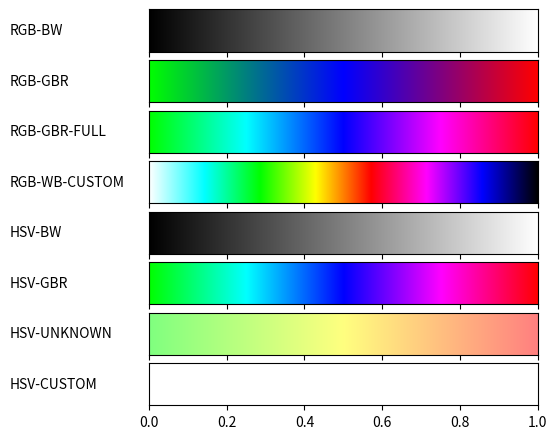

Write Python code to recreate this figure.
#!/usr/bin/env python
# -*- coding: utf-8 -*-
from __future__ import division  # Division in Python 2.7
import matplotlib
import math

matplotlib.use('Agg')  # So that we can render files without GUI
import matplotlib.pyplot as plt
from matplotlib import rc
import numpy as np

from matplotlib import colors


def plot_color_gradients(gradients, names):
    # For pretty latex fonts (commented out, because it does not work on some machines)
    # rc('text', usetex=True)
    # rc('font', family='serif', serif=['Times'], size=10)
    rc('legend', fontsize=10)

    column_width_pt = 400  # Show in latex using \the\linewidth
    pt_per_inch = 72
    size = column_width_pt / pt_per_inch

    fig, axes = plt.subplots(nrows=len(gradients), sharex=True, figsize=(size, 0.75 * size))
    fig.subplots_adjust(top=1.00, bottom=0.05, left=0.25, right=0.95)

    for ax, gradient, name in zip(axes, gradients, names):
        # Create image with two lines and draw gradient on it
        img = np.zeros((2, 1024, 3))
        for i, v in enumerate(np.linspace(0, 1, 1024)):
            img[:, i] = gradient(v)

        im = ax.imshow(img, aspect='auto')
        im.set_extent([0, 1, 0, 1])
        ax.yaxis.set_visible(False)

        pos = list(ax.get_position().bounds)
        x_text = pos[0] - 0.25
        y_text = pos[1] + pos[3] / 2.
        fig.text(x_text, y_text, name, va='center', ha='left', fontsize=10)

    fig.savefig('my-gradients.pdf')


def hsv2rgb(h, s, v):
    r = 0
    g = 0
    b = 0
    if v == 0:
        r = 0
        g = 0
        b = 0
    else:
        h /= 60
        i = math.floor(h)
        f = h - i
        p = v * (1 - s)
        q = v * (1 - (s * f))
        t = v * (1 - (s * (1 - f)))
        if i == 0:
            r = v
            g = t
            b = p
        elif i == 1:
            r = q
            g = v
            b = p
        elif i == 2:
            r = p
            g = v
            b = t
        elif i == 3:
            r = p
            g = q
            b = v
        elif i == 4:
            r = t
            g = p
            b = v
        elif i == 5:
            r = v
            g = p
            b = q

    return (r, g, b)


def gradient_rgb_bw(v):
    return (v, v, v)


def gradient_rgb_gbr(v):
    r = 0
    g = 0
    b = 0

    tr = v - 0.5
    b = 2 * v
    g = 1 - b
    if v >= 0.5:
        r = tr * 2
        b = 1 - r
        g = 0

    return (r, g, b)


def gradient_rgb_gbr_full(v):
    r = 0
    g = 1
    b = v * 4
    if b >= 1:
        r = 0
        g = 2 - v * 4
        b = 1
    if g <= 0:
        g = 0
        b = 1
        r = v * 4 - 2
    if r >= 1:
        g = 0
        r = 1
        b = 4 - v * 4

    return (r, g, b)


def gradient_rgb_wb_custom(v):
    # 111
    r = 1 - 7 * v
    g = 1
    b = 1
    # 011
    if r < 0:
        r = 0
        g = 1
        b = 2 - 7 * v
        # 010
    if b < 0:
        r = 7 * v - 2
        g = 1
        b = 0
        # 110
    if r > 1:
        r = 1
        g = 4 - 7 * v
        b = 0
        # 100
    if g < 0:
        r = 1
        g = 0
        b = 7 * v - 4
        # 101
    if b > 1:
        r = 6 - 7 * v
        g = 0
        b = 1
        # 001
    if r < 0:
        r = 0
        g = 0
        b = 7 - 7 * v
        # 001

    return (r, g, b)


def gradient_hsv_bw(v):
    return hsv2rgb(0, 0, v)


def gradient_hsv_gbr(v):
    return hsv2rgb((360 * v + 180) * 0.666, 1, 1)


def gradient_hsv_unknown(v):
    x = 1 - v
    return hsv2rgb((360 * x) * 0.333, 0.5, 1)


def gradient_hsv_custom(v):
    h = 0
    s = 0
    v = 0
    return hsv2rgb(0, 0, 1)


if __name__ == '__main__':
    def toname(g):
        return g.__name__.replace('gradient_', '').replace('_', '-').upper()


    gradients = (gradient_rgb_bw, gradient_rgb_gbr, gradient_rgb_gbr_full, gradient_rgb_wb_custom,
                 gradient_hsv_bw, gradient_hsv_gbr, gradient_hsv_unknown, gradient_hsv_custom)

    plot_color_gradients(gradients, [toname(g) for g in gradients])